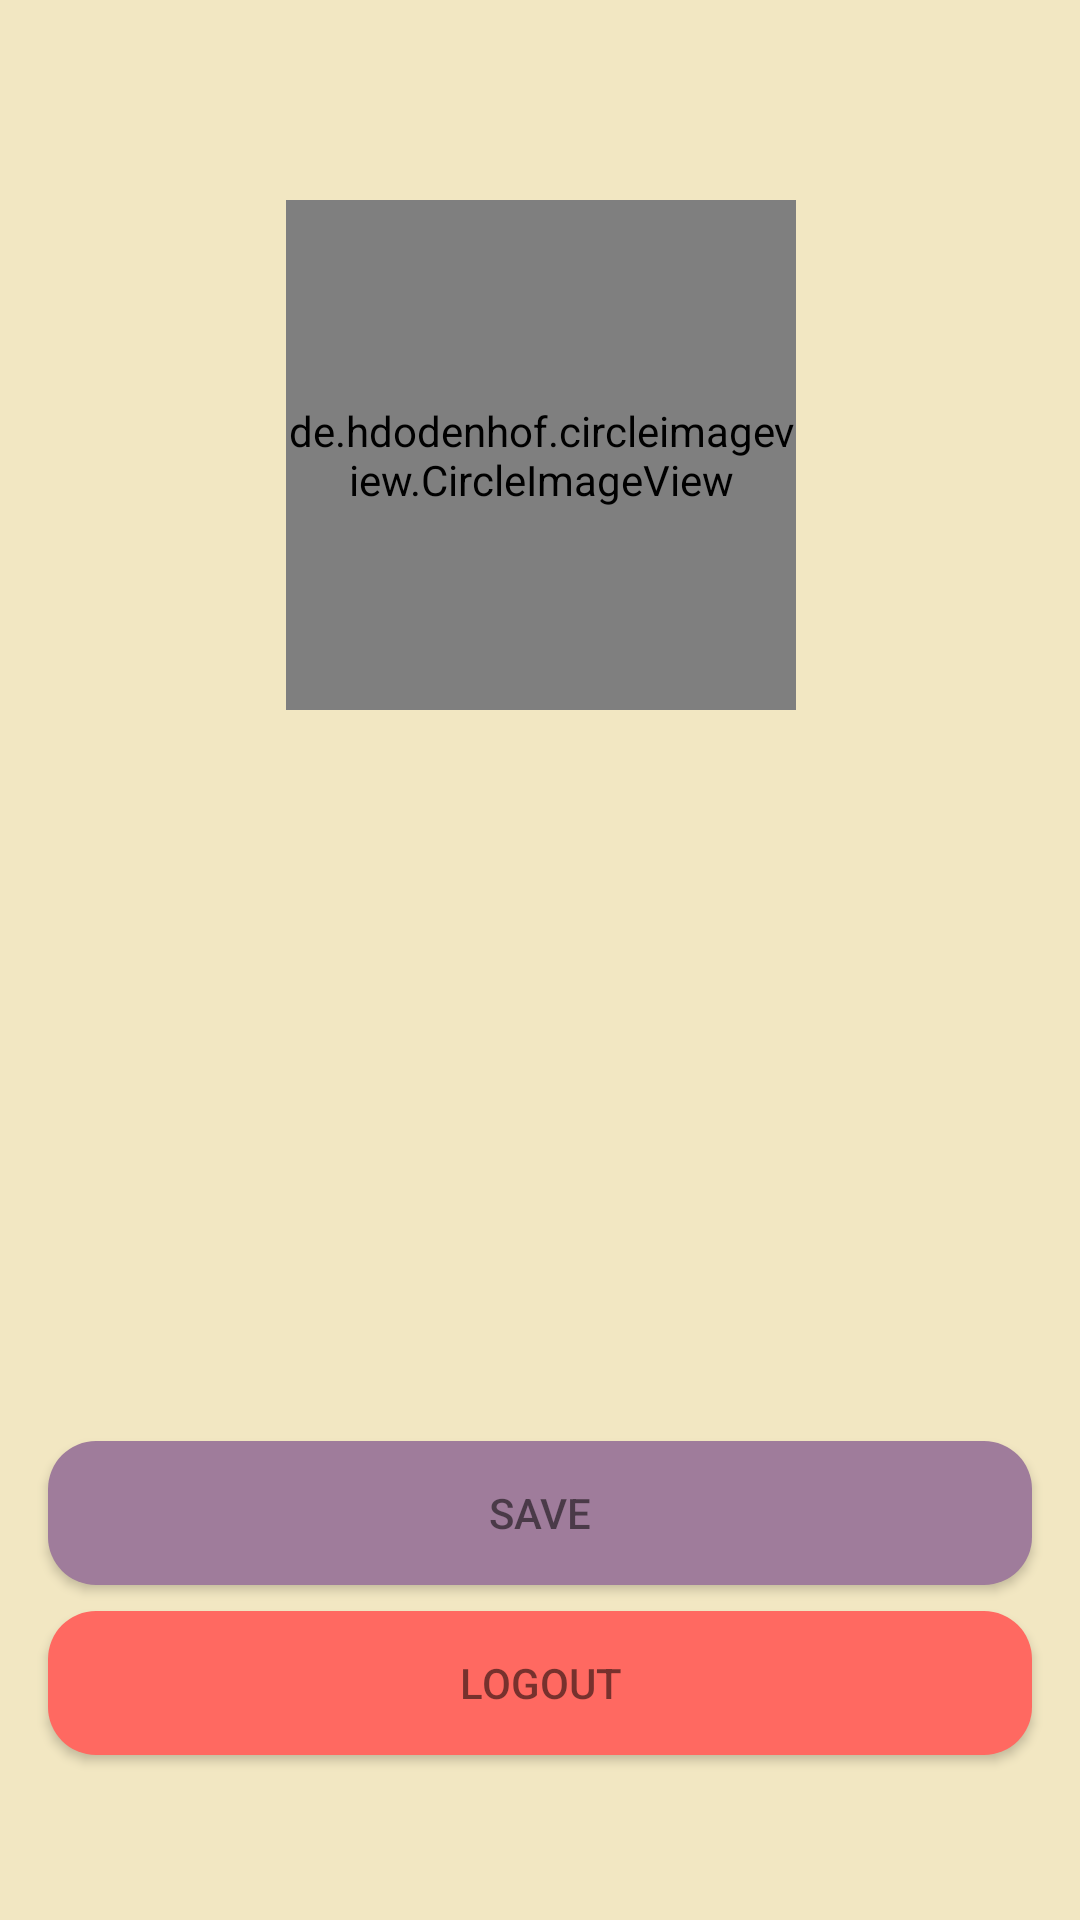

This screen was rendered from an Android layout file. Write that file and the resources it references.
<!-- AndroidManifest.xml: application theme Theme.HappyDog -->
<!-- res/layout/fragment_profile.xml -->
<?xml version="1.0" encoding="utf-8"?>
<androidx.constraintlayout.widget.ConstraintLayout xmlns:android="http://schemas.android.com/apk/res/android"
    xmlns:app="http://schemas.android.com/apk/res-auto"
    xmlns:tools="http://schemas.android.com/tools"
    android:layout_width="match_parent"
    android:layout_height="match_parent"
    android:background="@color/pale_yellow"
    tools:context=".ui.fragment.profile.ProfileFragment">

    <de.hdodenhof.circleimageview.CircleImageView
        android:id="@+id/img_profile"
        android:layout_width="170dp"
        android:layout_height="170dp"
        android:scaleType="centerCrop"
        android:src="@drawable/logo_happyvet"
        app:layout_constraintBottom_toBottomOf="parent"
        app:layout_constraintEnd_toEndOf="parent"
        app:layout_constraintHorizontal_bias="0.502"
        app:layout_constraintStart_toStartOf="parent"
        app:layout_constraintTop_toTopOf="parent"
        app:layout_constraintVertical_bias="0.142" />

    <TextView
        android:id="@+id/tv_profile"
        android:layout_width="0dp"
        android:layout_height="wrap_content"
        android:layout_marginTop="8dp"
        android:textSize="24sp"
        android:gravity="center"
        android:textColor="@color/dark_brown"
        android:textStyle="bold"
        app:layout_constraintEnd_toEndOf="@+id/img_profile"
        app:layout_constraintStart_toStartOf="@+id/img_profile"
        app:layout_constraintTop_toBottomOf="@+id/img_profile"
        tools:text="Ai" />

    <TextView
        android:id="@+id/tv_role"
        android:layout_width="0dp"
        android:layout_height="wrap_content"
        android:layout_marginTop="8dp"
        android:textSize="18sp"
        android:gravity="center"
        android:textColor="@color/warm_gray"
        android:textStyle="bold"
        app:layout_constraintEnd_toEndOf="@+id/tv_profile"
        app:layout_constraintStart_toStartOf="@+id/tv_profile"
        app:layout_constraintTop_toBottomOf="@+id/tv_profile"
        tools:text="Dokter" />

    <androidx.appcompat.widget.AppCompatButton
        android:id="@+id/btn_save"
        android:layout_width="match_parent"
        android:layout_height="wrap_content"
        android:layout_marginStart="16dp"
        android:layout_marginTop="130dp"
        android:layout_marginEnd="16dp"
        android:background="@drawable/bg_button"
        android:text="@string/save"
        android:textColor="#88000000"
        app:layout_constraintBottom_toBottomOf="parent"
        app:layout_constraintEnd_toEndOf="parent"
        app:layout_constraintHorizontal_bias="0.0"
        app:layout_constraintStart_toStartOf="parent"
        app:layout_constraintTop_toBottomOf="@+id/tv_profile"
        app:layout_constraintVertical_bias="0.396" />

    <androidx.appcompat.widget.AppCompatButton
        android:id="@+id/button"
        android:layout_width="match_parent"
        android:layout_height="wrap_content"
        android:layout_marginStart="16dp"
        android:layout_marginTop="5dp"
        android:layout_marginEnd="16dp"
        android:background="@drawable/bg_button_logout"
        android:text="@string/logout"
        android:textColor="#88000000"
        app:layout_constraintBottom_toBottomOf="parent"
        app:layout_constraintEnd_toEndOf="parent"
        app:layout_constraintHorizontal_bias="0.0"
        app:layout_constraintStart_toStartOf="parent"
        app:layout_constraintTop_toBottomOf="@+id/btn_save"
        app:layout_constraintVertical_bias="0.063" />

    <ProgressBar
        android:id="@+id/pb_data"
        style="?android:attr/progressBarStyle"
        android:layout_width="wrap_content"
        android:layout_height="wrap_content"
        android:visibility="gone"
        tools:visibility="visible"
        app:layout_constraintBottom_toBottomOf="parent"
        app:layout_constraintEnd_toEndOf="parent"
        app:layout_constraintStart_toStartOf="parent"
        app:layout_constraintTop_toTopOf="parent"/>
</androidx.constraintlayout.widget.ConstraintLayout>
<!-- resources referenced by this layout -->
<resources>
  <color name="dark_brown">#6B4E30</color>
  <color name="pale_yellow">#F2E7C2</color>
  <color name="warm_gray">#A39F99</color>
  <!-- drawable bg_button (drawable) -->
  <?xml version="1.0" encoding="utf-8"?>
  <shape xmlns:android="http://schemas.android.com/apk/res/android">
      <solid android:color="@color/dusty_lilac" />
      <corners android:radius="16dp" />
      <padding android:left="4dp" android:right="4dp"/>
      <stroke
          android:color="@color/dark_brown50"
          android:width="0dp"/>
  </shape>
  <!-- drawable bg_button_logout (drawable) -->
  <?xml version="1.0" encoding="utf-8"?>
  <shape xmlns:android="http://schemas.android.com/apk/res/android">
      <solid android:color="@color/dusty_rose" />
      <corners android:radius="16dp" />
      <padding android:left="4dp" android:right="4dp"/>
      <stroke
          android:color="@color/dusty_rose"
          android:width="0dp"/>
  </shape>
  <!-- drawable logo_happyvet: png bitmap (drawable, 9835 bytes) -->
  <string name="logout">Logout</string>
  <string name="save">SAVE</string>
  <style name="Theme.HappyDog" parent="Base.Theme.HappyDog" />
  <color name="dusty_lilac">#9F7C9B</color>
  <color name="dark_brown50">#886B4E30</color>
  <color name="dusty_rose">#FF6961</color>
  <style name="Base.Theme.HappyDog" parent="Theme.MaterialComponents.DayNight.DarkActionBar">
          <item name="colorPrimary">@color/brown_pastel</item>
          <item name="colorPrimaryVariant">@color/light_brown</item>
          <item name="colorOnPrimary">@color/white</item>
          
          <item name="colorSecondary">@color/soft_peach</item>
          <item name="colorSecondaryVariant">@color/dusty_rose</item>
          <item name="colorOnSecondary">@color/black</item>
          
          <item name="android:statusBarColor" tools:targetApi="l">?attr/colorPrimaryVariant</item>
          
          
      </style>
  <color name="brown_pastel">#BFA682</color>
  <color name="light_brown">#D9C6A1</color>
  <color name="white">#FFFFFFFF</color>
  <color name="soft_peach">#FFD8B6</color>
  <color name="black">#FF000000</color>
</resources>
